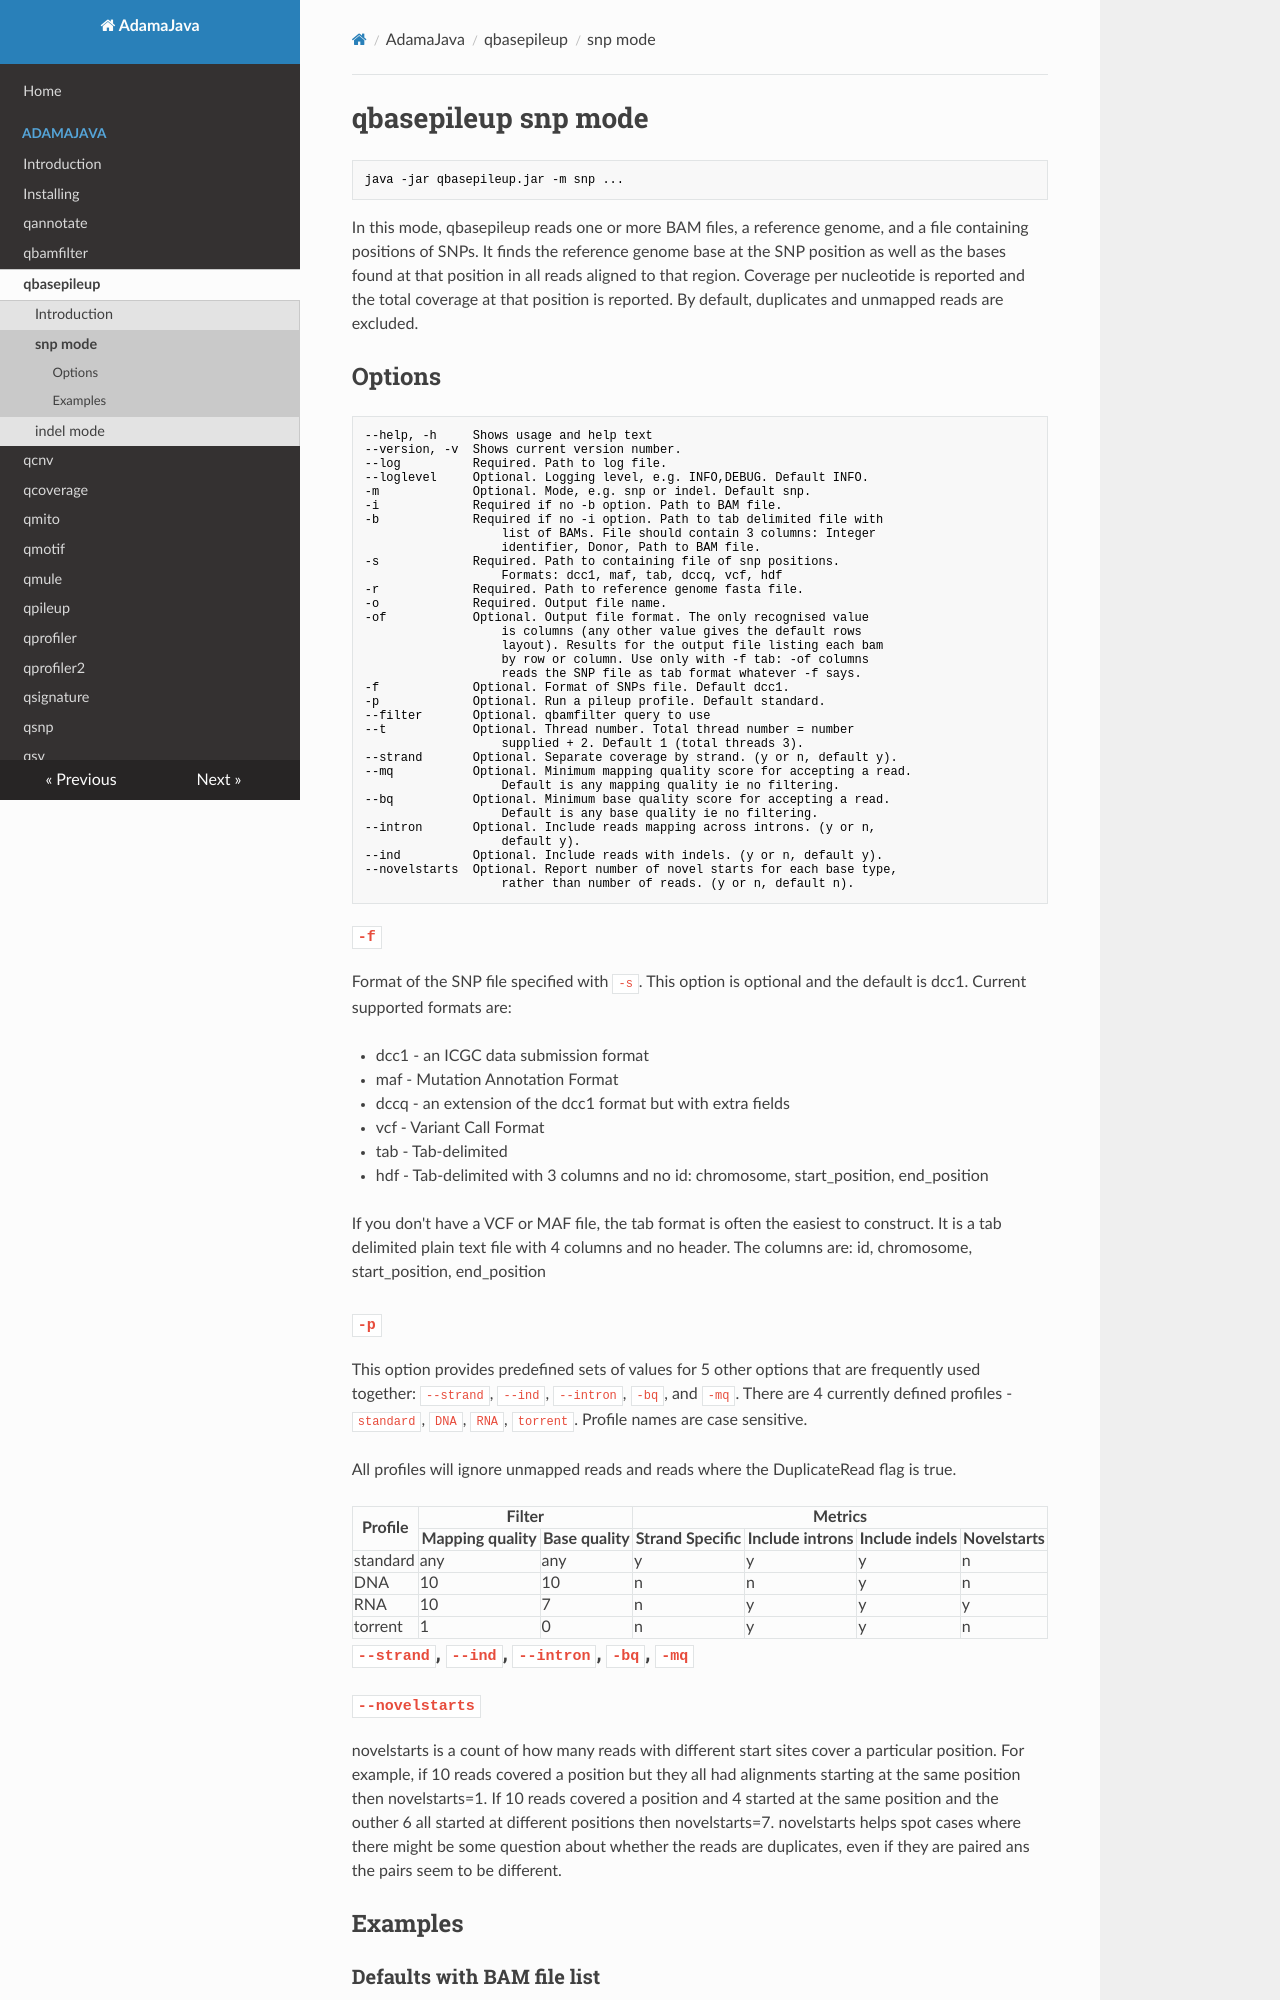

repository: AdamaJava/adamajava · page: qbasepileup/qbasepileup_snp_mode/index.html · generator: mkdocs

# qbasepileup snp mode

~~~~{.text}
java -jar qbasepileup.jar -m snp ...
~~~~

In this mode, qbasepileup reads one or more BAM files, a reference genome, 
and a file containing positions of SNPs. It finds the reference genome base
at the SNP position as well as the bases found at that position in all 
reads aligned to that region. Coverage per nucleotide is reported and the
total coverage at that position is reported. By default, duplicates and
unmapped reads are excluded.

## Options

~~~~{.text}
--help, -h     Shows usage and help text
--version, -v  Shows current version number.
--log          Required. Path to log file.
--loglevel     Optional. Logging level, e.g. INFO,DEBUG. Default INFO.
-m             Optional. Mode, e.g. snp or indel. Default snp.
-i             Required if no -b option. Path to BAM file.
-b             Required if no -i option. Path to tab delimited file with 
                   list of BAMs. File should contain 3 columns: Integer 
                   identifier, Donor, Path to BAM file.
-s             Required. Path to containing file of snp positions.
                   Formats: dcc1, maf, tab, dccq, vcf, hdf
-r             Required. Path to reference genome fasta file.
-o             Required. Output file name.
-of            Optional. Output file format. The only recognised value
                   is columns (any other value gives the default rows
                   layout). Results for the output file listing each bam
                   by row or column. Use only with -f tab: -of columns
                   reads the SNP file as tab format whatever -f says.
-f             Optional. Format of SNPs file. Default dcc1.
-p             Optional. Run a pileup profile. Default standard.
--filter       Optional. qbamfilter query to use
--t            Optional. Thread number. Total thread number = number
                   supplied + 2. Default 1 (total threads 3).
--strand       Optional. Separate coverage by strand. (y or n, default y).
--mq           Optional. Minimum mapping quality score for accepting a read.
                   Default is any mapping quality ie no filtering.
--bq           Optional. Minimum base quality score for accepting a read.
                   Default is any base quality ie no filtering.
--intron       Optional. Include reads mapping across introns. (y or n,
                   default y).
--ind          Optional. Include reads with indels. (y or n, default y).
--novelstarts  Optional. Report number of novel starts for each base type,
                   rather than number of reads. (y or n, default n).
~~~~

### `-f`

Format of the SNP file specified with `-s`. This option is optional and
the default is dcc1.  Current supported formats are:

* dcc1 - an ICGC data submission format
* maf - Mutation Annotation Format
* dccq - an extension of the dcc1 format but with extra fields
* vcf - Variant Call Format
* tab - Tab-delimited
* hdf - Tab-delimited with 3 columns and no id: chromosome, start_position, end_position

If you don't have a VCF or MAF file, the tab format is often the easiest
to construct. It is a tab delimited plain text file with 4 columns and no
header. The columns are: id, chromosome, start_position, end_position
